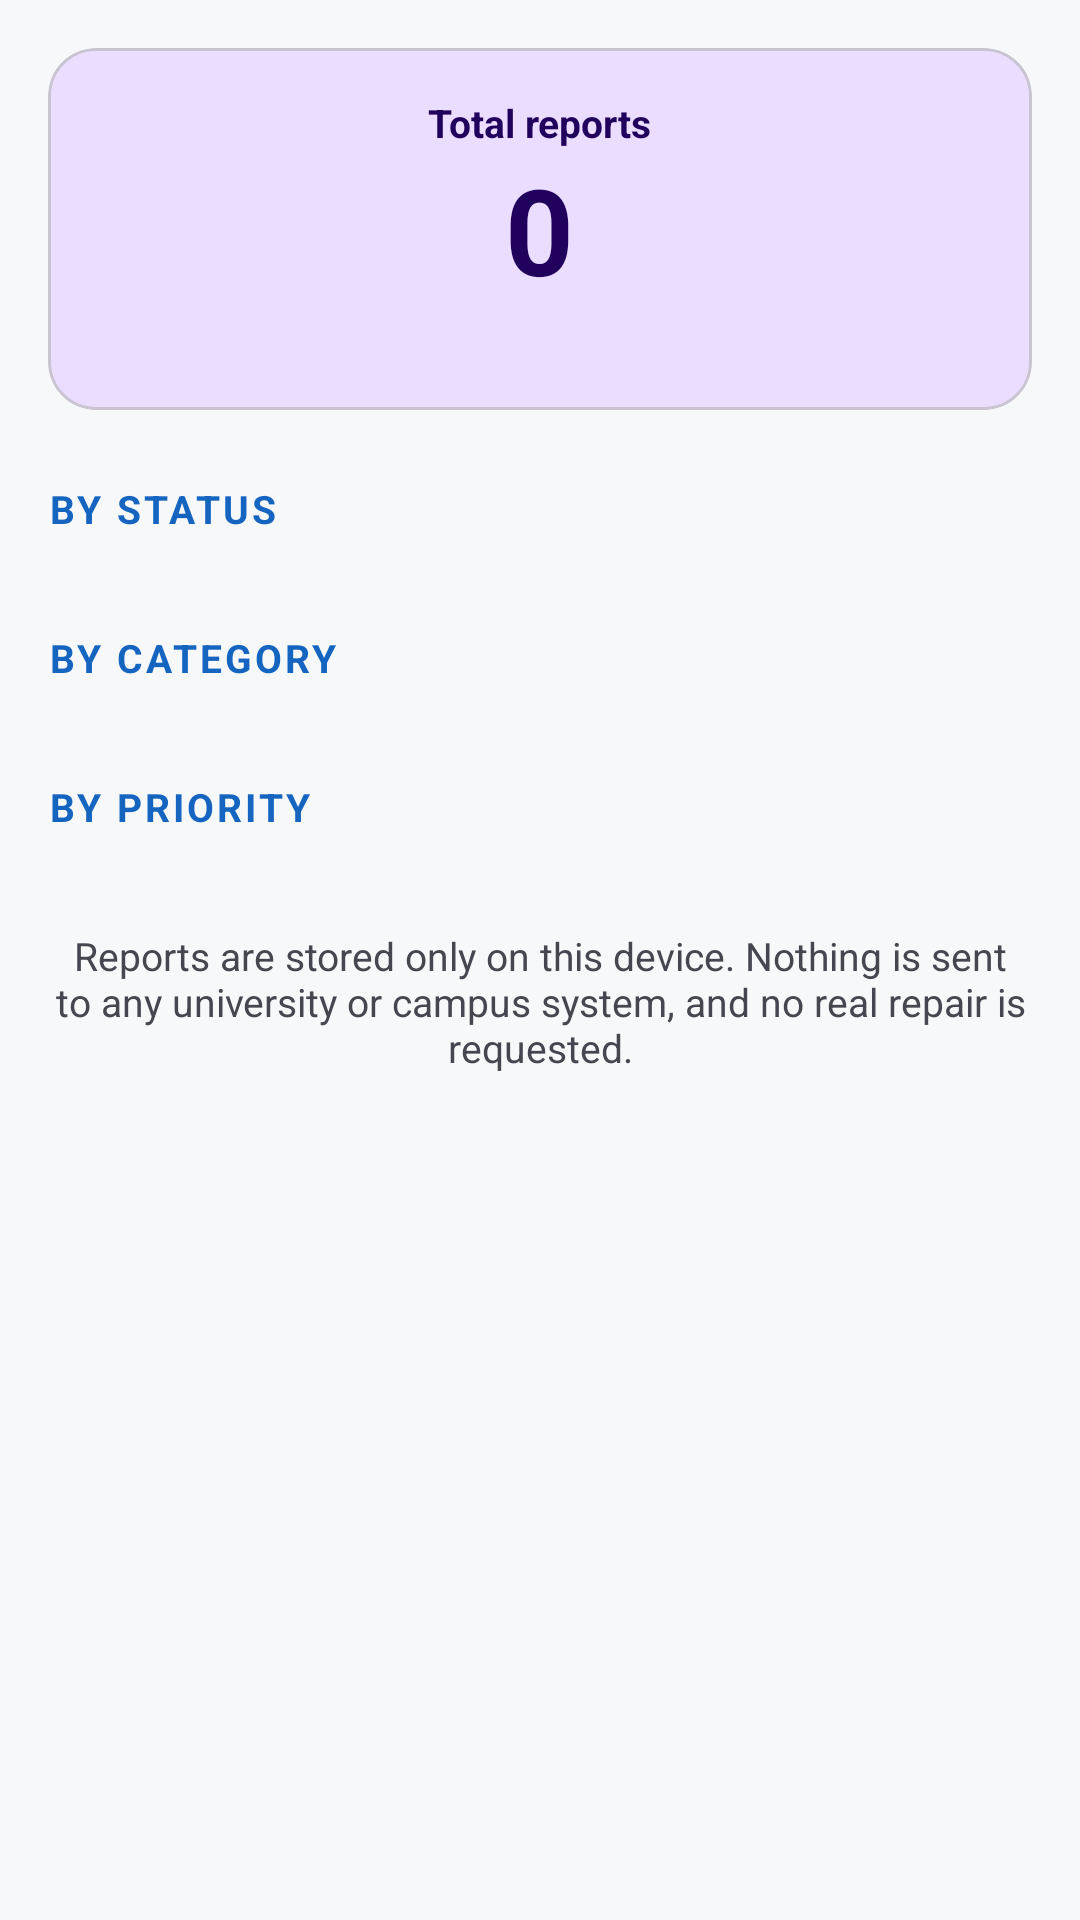

The Android layout XML behind this screen, and the referenced resources:
<!-- AndroidManifest.xml: application theme Theme.CampusFix -->
<!-- res/layout/activity_statistics.xml -->
<?xml version="1.0" encoding="utf-8"?>
<ScrollView xmlns:android="http://schemas.android.com/apk/res/android"
    xmlns:app="http://schemas.android.com/apk/res-auto"
    android:layout_width="match_parent"
    android:layout_height="match_parent"
    android:fillViewport="true"
    android:background="?android:attr/colorBackground">

    <LinearLayout
        android:layout_width="match_parent"
        android:layout_height="wrap_content"
        android:orientation="vertical"
        android:padding="@dimen/screen_padding">

        
        <com.google.android.material.card.MaterialCardView
            android:layout_width="match_parent"
            android:layout_height="wrap_content"
            app:cardBackgroundColor="?attr/colorPrimaryContainer"
            app:cardCornerRadius="@dimen/corner_medium"
            app:cardElevation="0dp">

            <LinearLayout
                android:layout_width="match_parent"
                android:layout_height="wrap_content"
                android:gravity="center"
                android:orientation="vertical"
                android:padding="@dimen/spacing_medium">

                <TextView
                    android:layout_width="wrap_content"
                    android:layout_height="wrap_content"
                    android:text="@string/stats_total"
                    android:textColor="?attr/colorOnPrimaryContainer"
                    android:textSize="@dimen/text_caption"
                    android:textStyle="bold" />

                <TextView
                    android:id="@+id/tvStatsTotal"
                    android:layout_width="wrap_content"
                    android:layout_height="wrap_content"
                    android:text="0"
                    android:textColor="?attr/colorOnPrimaryContainer"
                    android:textSize="40sp"
                    android:textStyle="bold" />

                <TextView
                    android:id="@+id/tvStatsSampleNote"
                    android:layout_width="wrap_content"
                    android:layout_height="wrap_content"
                    android:gravity="center"
                    android:textColor="?attr/colorOnPrimaryContainer"
                    android:textSize="@dimen/text_caption" />
            </LinearLayout>
        </com.google.android.material.card.MaterialCardView>

        
        <TextView
            android:id="@+id/tvSectionStatus"
            style="@style/TextAppearance.CampusFix.SectionHeader"
            android:layout_width="match_parent"
            android:layout_height="wrap_content"
            android:text="@string/stats_breakdown_status" />

        <LinearLayout
            android:id="@+id/layoutStatusBreakdown"
            android:layout_width="match_parent"
            android:layout_height="wrap_content"
            android:orientation="vertical" />

        
        <TextView
            android:id="@+id/tvSectionCategory"
            style="@style/TextAppearance.CampusFix.SectionHeader"
            android:layout_width="match_parent"
            android:layout_height="wrap_content"
            android:text="@string/stats_breakdown_category" />

        <LinearLayout
            android:id="@+id/layoutCategoryBreakdown"
            android:layout_width="match_parent"
            android:layout_height="wrap_content"
            android:orientation="vertical" />

        
        <TextView
            android:id="@+id/tvSectionPriority"
            style="@style/TextAppearance.CampusFix.SectionHeader"
            android:layout_width="match_parent"
            android:layout_height="wrap_content"
            android:text="@string/stats_breakdown_priority" />

        <LinearLayout
            android:id="@+id/layoutPriorityBreakdown"
            android:layout_width="match_parent"
            android:layout_height="wrap_content"
            android:orientation="vertical" />

        
        <TextView
            android:id="@+id/tvStatsEmpty"
            android:layout_width="match_parent"
            android:layout_height="wrap_content"
            android:gravity="center"
            android:paddingTop="32dp"
            android:text="@string/stats_empty_body"
            android:textColor="?attr/colorOnSurfaceVariant"
            android:textSize="@dimen/text_body"
            android:visibility="gone" />

        <TextView
            android:layout_width="match_parent"
            android:layout_height="wrap_content"
            android:layout_marginTop="@dimen/spacing_large"
            android:gravity="center"
            android:text="@string/disclaimer_body"
            android:textColor="?attr/colorOnSurfaceVariant"
            android:textSize="@dimen/text_caption" />

    </LinearLayout>
</ScrollView>
<!-- resources referenced by this layout -->
<resources>
  <dimen name="corner_medium">16dp</dimen>
  <dimen name="screen_padding">16dp</dimen>
  <dimen name="spacing_large">24dp</dimen>
  <dimen name="spacing_medium">16dp</dimen>
  <dimen name="text_body">15sp</dimen>
  <dimen name="text_caption">13sp</dimen>
  <string name="disclaimer_body">Reports are stored only on this device. Nothing is sent to any university or campus system, and no real repair is requested.</string>
  <string name="stats_breakdown_category">BY CATEGORY</string>
  <string name="stats_breakdown_priority">BY PRIORITY</string>
  <string name="stats_breakdown_status">BY STATUS</string>
  <string name="stats_empty_body">Create a few reports and their statistics will appear here.</string>
  <string name="stats_total">Total reports</string>
  <style name="TextAppearance.CampusFix.SectionHeader" parent="">
          <item name="android:textSize">@dimen/text_caption</item>
          <item name="android:textStyle">bold</item>
          <item name="android:textColor">?attr/colorPrimary</item>
          <item name="android:letterSpacing">0.08</item>
          <item name="android:paddingTop">@dimen/spacing_large</item>
          <item name="android:paddingBottom">@dimen/spacing_small</item>
      </style>
  <style name="Theme.CampusFix" parent="Theme.Material3.DayNight">
          <item name="colorPrimary">@color/primary</item>
          <item name="colorOnPrimary">@color/on_primary</item>
          <item name="colorSecondary">@color/secondary</item>
          <item name="colorError">@color/error</item>
          <item name="android:colorBackground">@color/background_light</item>
          <item name="colorSurface">@color/surface_light</item>
          <item name="colorOnSurface">@color/on_surface</item>
          <item name="colorOnSurfaceVariant">@color/on_surface_variant</item>
      </style>
  <dimen name="spacing_small">8dp</dimen>
  <color name="primary">#1565C0</color>
  <color name="on_primary">#FFFFFF</color>
  <color name="secondary">#00897B</color>
  <color name="error">#B3261E</color>
  <color name="background_light">#F6F8FA</color>
  <color name="surface_light">#FFFFFF</color>
  <color name="on_surface">#1B1C1E</color>
  <color name="on_surface_variant">#44474F</color>
</resources>
